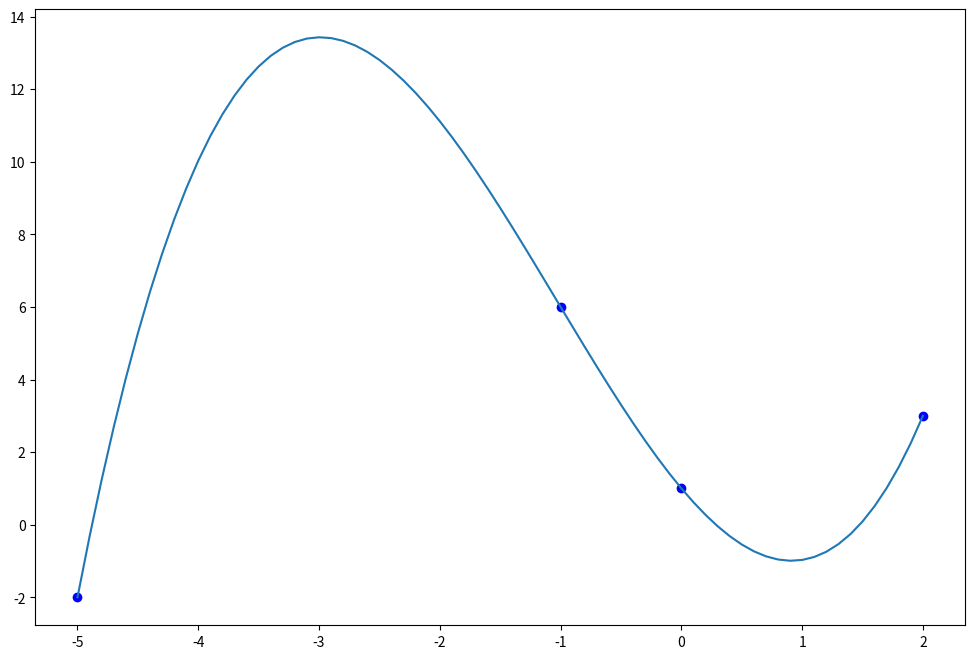

The script that saved this image:
#!/usr/bin/env python3
# [email redacted]
# 2023-02-03 21:16:32
#

import matplotlib.pyplot as plt
import numpy as np


def divided_diff(x, y):
    """
    function to calculate the divided
    differences table
    """
    n = len(y)
    coef = np.zeros([n, n])
    # the first column is y
    coef[:, 0] = y

    for j in range(1, n):
        for i in range(n - j):
            coef[i][j] = (coef[i + 1][j - 1] - coef[i][j - 1]) / (x[i + j] - x[i])

    return coef


def newton_poly(coef, x_data, x):
    """
    evaluate the newton polynomial
    at x
    """
    n = len(x_data) - 1
    p = coef[n]
    for k in range(1, n + 1):
        p = coef[n - k] + (x - x_data[n - k]) * p
    return p


x = np.array([-5, -1, 0, 2])
y = np.array([-2, 6, 1, 3])
# get the divided difference coef
a_s = divided_diff(x, y)[0, :]

# evaluate on new data points
x_new = np.arange(-5, 2.1, 0.1)
y_new = newton_poly(a_s, x, x_new)

plt.figure(figsize=(12, 8))
plt.plot(x, y, "bo")
plt.plot(x_new, y_new)
plt.show()
